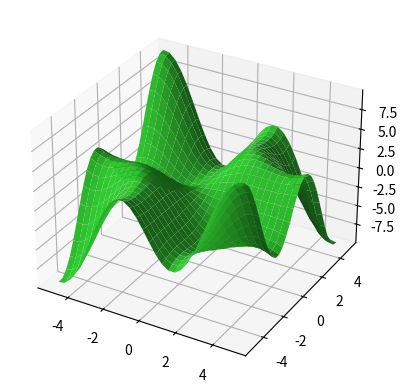

This figure's Python source:
import numpy as np
import matplotlib.pyplot as plt
from mpl_toolkits.mplot3d import Axes3D
fig = plt.figure(2)
ax = fig.add_subplot(111,projection='3d')
x = np.linspace(-5, 5, 30)
y = np.linspace(-5, 5, 30)
x, y = np.meshgrid(x,y)
z = x * np.sin(y) + np.sin(x) * y
ax.plot_surface(x, y, z, color = 'limegreen')
plt.show()
#
